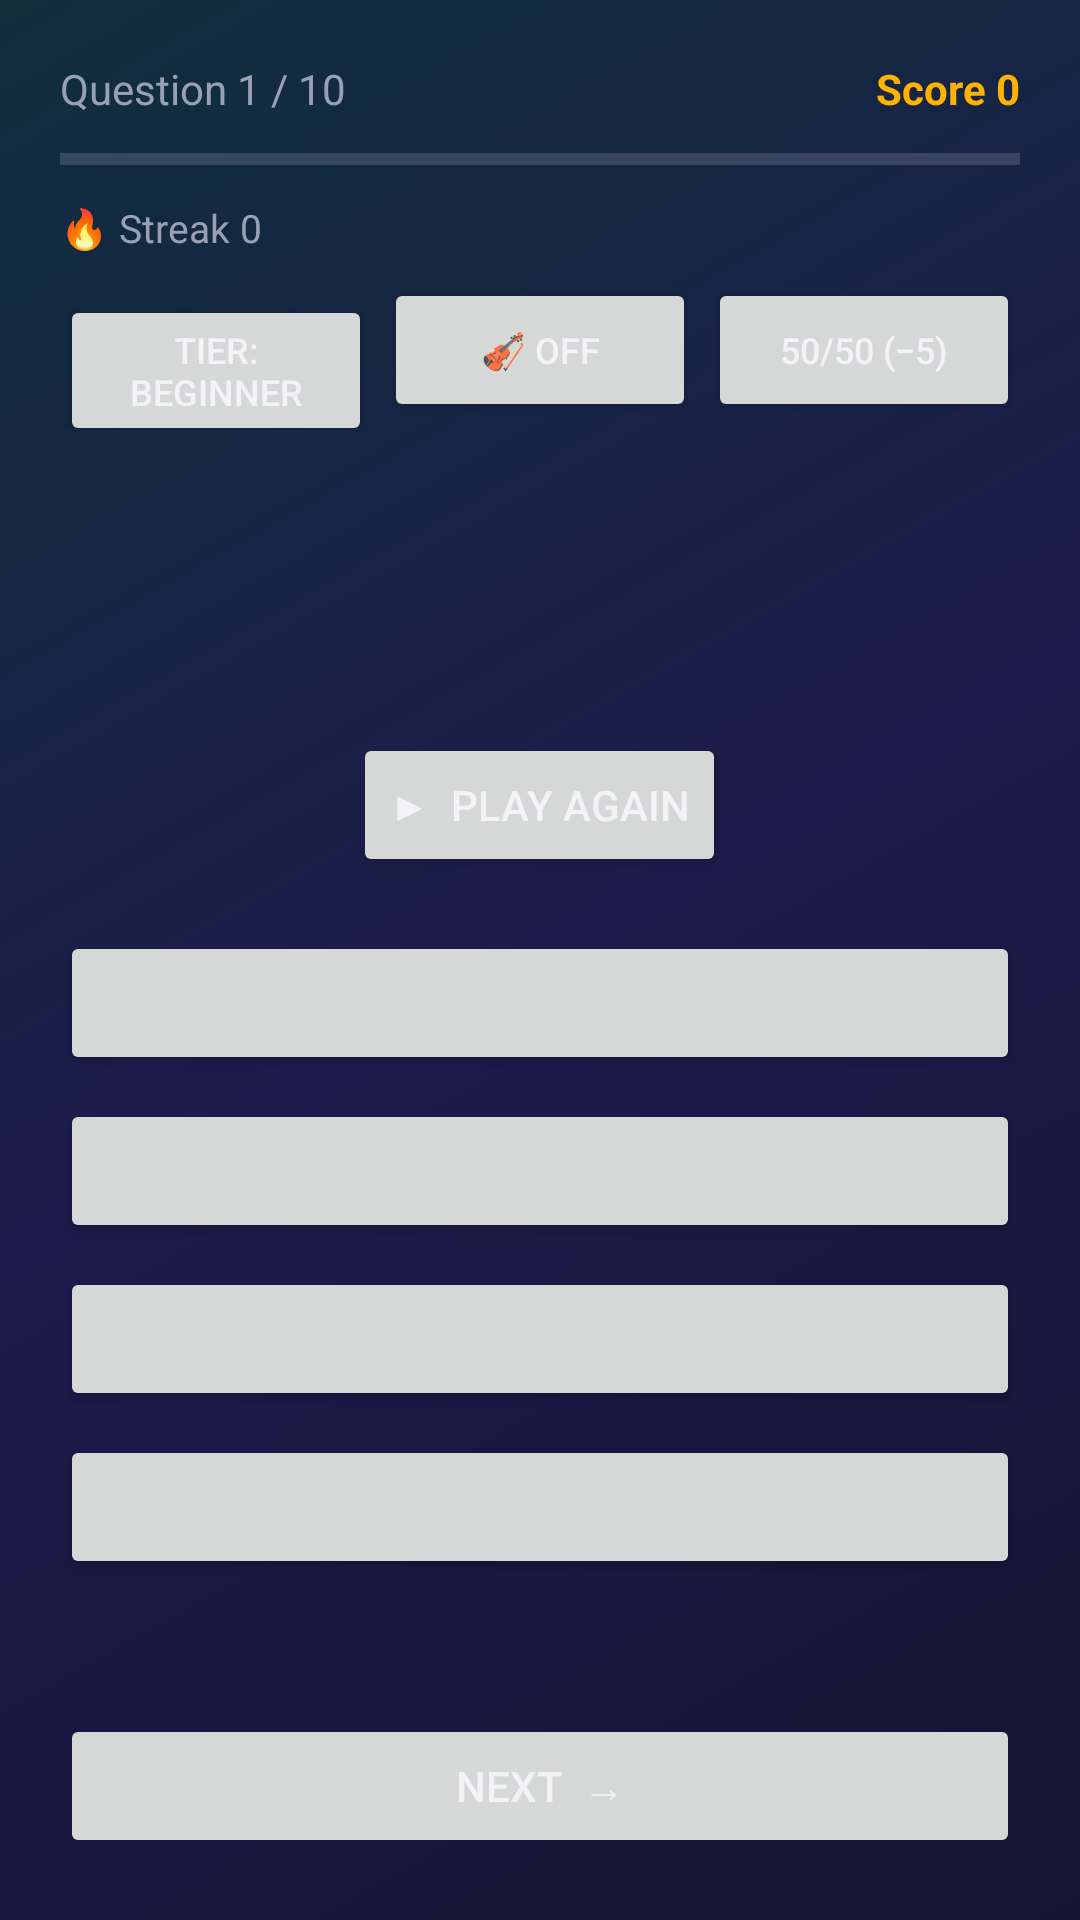

Layout XML and referenced resources for this Android screen:
<!-- AndroidManifest.xml: application theme Theme.GrooveMaster -->
<!-- res/layout/activity_quiz.xml -->
<?xml version="1.0" encoding="utf-8"?>
<ScrollView xmlns:android="http://schemas.android.com/apk/res/android"
    android:layout_width="match_parent" android:layout_height="match_parent" android:fillViewport="true">
    <LinearLayout android:layout_width="match_parent" android:layout_height="wrap_content"
        android:orientation="vertical" android:padding="20dp">
        <LinearLayout android:layout_width="match_parent" android:layout_height="wrap_content" android:orientation="horizontal">
            <TextView android:id="@+id/tvProgress" android:layout_width="wrap_content" android:layout_height="wrap_content"
                android:text="Question 1 / 10" android:textColor="@color/textSecondary" android:textSize="14sp"/>
            <Space android:layout_width="0dp" android:layout_height="1dp" android:layout_weight="1"/>
            <TextView android:id="@+id/tvScore" android:layout_width="wrap_content" android:layout_height="wrap_content"
                android:text="Score 0" android:textColor="@color/primary" android:textSize="14sp" android:textStyle="bold"/>
        </LinearLayout>
        <ProgressBar android:id="@+id/progressBar" style="?android:attr/progressBarStyleHorizontal"
            android:layout_width="match_parent" android:layout_height="wrap_content"
            android:layout_marginTop="6dp" android:max="10"/>
        <TextView android:id="@+id/tvStreak" android:layout_width="wrap_content" android:layout_height="wrap_content"
            android:layout_marginTop="6dp" android:text="🔥 Streak 0" android:textColor="@color/textSecondary" android:textSize="13sp"/>
        <LinearLayout android:layout_width="match_parent" android:layout_height="wrap_content"
            android:layout_marginTop="8dp" android:orientation="horizontal">
            <Button android:id="@+id/btnTier" android:layout_width="0dp" android:layout_height="wrap_content"
                android:layout_weight="1" android:layout_marginEnd="4dp" android:textSize="12sp" android:text="Tier: Beginner"/>
            <Button android:id="@+id/btnDrone" android:layout_width="0dp" android:layout_height="wrap_content"
                android:layout_weight="1" android:layout_marginEnd="4dp" android:textSize="12sp" android:text="🎻 Off"/>
            <Button android:id="@+id/btnHint" android:layout_width="0dp" android:layout_height="wrap_content"
                android:layout_weight="1" android:textSize="12sp" android:text="50/50 (−5)"/>
        </LinearLayout>
        <TextView android:id="@+id/tvPrompt" android:layout_width="match_parent" android:layout_height="wrap_content"
            android:layout_marginTop="16dp" android:textColor="@color/textPrimary" android:textSize="20sp" android:textStyle="bold"/>
        <TextView android:id="@+id/tvDisplay" android:layout_width="match_parent" android:layout_height="wrap_content"
            android:layout_marginTop="14dp" android:fontFamily="monospace" android:gravity="center"
            android:textColor="@color/displayAmber" android:textSize="24sp"/>
        <Button android:id="@+id/btnPlay" android:layout_width="wrap_content" android:layout_height="wrap_content"
            android:layout_gravity="center_horizontal" android:layout_marginTop="12dp" android:text="▶  Play again"/>
        <LinearLayout android:layout_width="match_parent" android:layout_height="wrap_content"
            android:layout_marginTop="18dp" android:orientation="vertical">
            <Button android:id="@+id/btnOpt1" android:layout_width="match_parent" android:layout_height="wrap_content" android:layout_marginBottom="8dp"/>
            <Button android:id="@+id/btnOpt2" android:layout_width="match_parent" android:layout_height="wrap_content" android:layout_marginBottom="8dp"/>
            <Button android:id="@+id/btnOpt3" android:layout_width="match_parent" android:layout_height="wrap_content" android:layout_marginBottom="8dp"/>
            <Button android:id="@+id/btnOpt4" android:layout_width="match_parent" android:layout_height="wrap_content"/>
        </LinearLayout>
        <TextView android:id="@+id/tvFeedback" android:layout_width="match_parent" android:layout_height="wrap_content"
            android:layout_marginTop="14dp" android:lineSpacingExtra="3dp" android:textSize="14sp"/>
        <Button android:id="@+id/btnNext" android:layout_width="match_parent" android:layout_height="wrap_content"
            android:layout_marginTop="12dp" android:enabled="false" android:text="Next  →"/>
    </LinearLayout>
</ScrollView>
<!-- resources referenced by this layout -->
<resources>
  <color name="displayAmber">#FFD54F</color>
  <color name="primary">#FFB300</color>
  <color name="textPrimary">#F2F2F7</color>
  <color name="textSecondary">#9AA0B4</color>
  <style name="Theme.GrooveMaster" parent="Theme.MaterialComponents.DayNight.NoActionBar">
          <item name="colorPrimary">@color/primary</item>
          <item name="colorPrimaryVariant">@color/displayAmber</item>
          <item name="colorSecondary">@color/secondary</item>
          <item name="android:windowBackground">@drawable/bg_gradient</item>
          <item name="android:textColorPrimary">@color/textPrimary</item>
          <item name="android:textColorSecondary">@color/textSecondary</item>
      </style>
  <color name="secondary">#26C6DA</color>
  <!-- drawable bg_gradient (drawable) -->
  <?xml version="1.0" encoding="utf-8"?>
  <shape xmlns:android="http://schemas.android.com/apk/res/android">
      <gradient android:angle="135" android:startColor="#141432" android:centerColor="#1D1B4B" android:endColor="#0F2F3D"/>
  </shape>
</resources>
